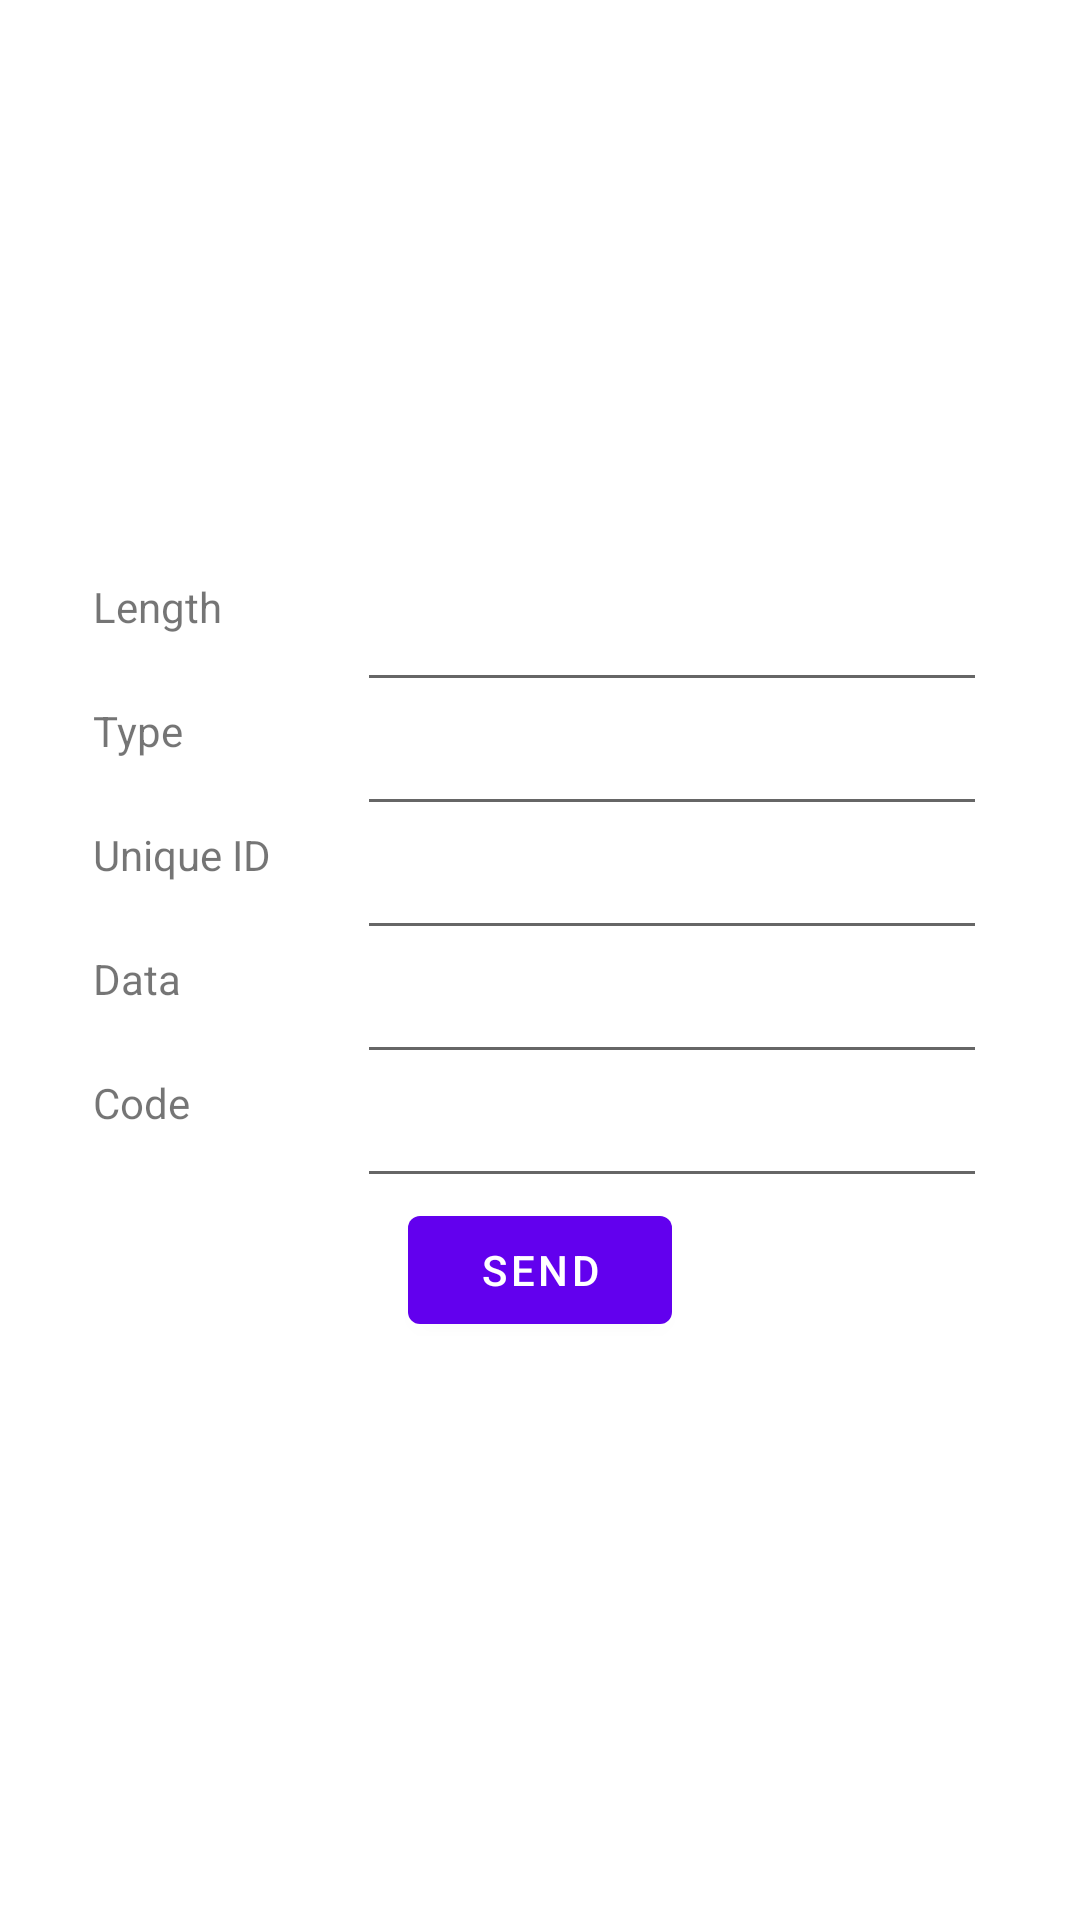

Reconstruct the res/layout file that produces this screen, plus the resources it refers to.
<!-- AndroidManifest.xml: application theme Theme.NetChat -->
<!-- res/layout/fragment_first.xml -->
<?xml version="1.0" encoding="utf-8"?>
<androidx.constraintlayout.widget.ConstraintLayout xmlns:android="http://schemas.android.com/apk/res/android"
    xmlns:app="http://schemas.android.com/apk/res-auto"
    xmlns:tools="http://schemas.android.com/tools"
    android:layout_width="match_parent"
    android:layout_height="match_parent"
    tools:context=".FirstFragment">

    <TableLayout
        android:layout_width="match_parent"
        android:layout_height="match_parent"
        android:gravity="center">

        <TableRow
            android:layout_width="match_parent"
            android:layout_height="50dp"
            android:gravity="center">

            <TextView
                android:id="@+id/textViewLength"
                android:layout_width="wrap_content"
                android:layout_height="match_parent"
                android:text="@string/length" />

            <EditText
                android:id="@+id/editTextLength"
                android:layout_width="wrap_content"
                android:layout_height="match_parent"
                android:ems="10"
                android:inputType="number"
                android:maxLength="4"
                tools:ignore="SpeakableTextPresentCheck" />
        </TableRow>

        <TableRow
            android:layout_width="match_parent"
            android:layout_height="50dp"
            android:gravity="center">

            <TextView
                android:id="@+id/textViewType"
                android:layout_width="wrap_content"
                android:layout_height="match_parent"
                android:text="@string/type" />

            <EditText
                android:id="@+id/editTextType"
                android:layout_width="wrap_content"
                android:layout_height="match_parent"
                android:ems="10"
                android:inputType="number"
                android:maxLength="3"
                tools:ignore="SpeakableTextPresentCheck" />
        </TableRow>

        <TableRow
            android:layout_width="match_parent"
            android:layout_height="50dp"
            android:gravity="center">

            <TextView
                android:id="@+id/textViewUniqueId"
                android:layout_width="wrap_content"
                android:layout_height="match_parent"
                android:text="@string/unique_id" />

            <EditText
                android:id="@+id/editTextUniqueId"
                android:layout_width="wrap_content"
                android:layout_height="match_parent"
                android:ems="10"
                android:inputType="number"
                android:maxLength="8"
                tools:ignore="SpeakableTextPresentCheck" />
        </TableRow>

        <TableRow
            android:layout_width="match_parent"
            android:layout_height="50dp"
            android:gravity="center">

            <TextView
                android:id="@+id/textViewData"
                android:layout_width="wrap_content"
                android:layout_height="match_parent"
                android:text="@string/data" />

            <EditText
                android:id="@+id/editTextData"
                android:layout_width="wrap_content"
                android:layout_height="match_parent"
                android:ems="10"
                android:inputType="text"
                android:maxLength="32"
                tools:ignore="SpeakableTextPresentCheck" />
        </TableRow>

        <TableRow
            android:layout_width="match_parent"
            android:layout_height="50dp"
            android:gravity="center">

            <TextView
                android:id="@+id/textViewCode"
                android:layout_width="wrap_content"
                android:layout_height="match_parent"
                android:text="@string/code" />

            <EditText
                android:id="@+id/editTextCode"
                android:layout_width="wrap_content"
                android:layout_height="match_parent"
                android:ems="10"
                android:inputType="number"
                android:maxLength="2"
                tools:ignore="SpeakableTextPresentCheck" />
        </TableRow>

        <TableRow
            android:layout_width="match_parent"
            android:layout_height="match_parent"
            android:gravity="center">

            <Button
                android:id="@+id/button_first"
                android:layout_width="wrap_content"
                android:layout_height="wrap_content"
                android:text="@string/send" />
        </TableRow>
    </TableLayout>

</androidx.constraintlayout.widget.ConstraintLayout>
<!-- resources referenced by this layout -->
<resources>
  <string name="code">Code</string>
  <string name="data">Data</string>
  <string name="length">Length</string>
  <string name="send">Send</string>
  <string name="type">Type</string>
  <string name="unique_id">Unique ID</string>
  <style name="Theme.NetChat" parent="Theme.MaterialComponents.DayNight.DarkActionBar">
          
          <item name="colorPrimary">@color/purple_500</item>
          <item name="colorPrimaryVariant">@color/purple_700</item>
          <item name="colorOnPrimary">@color/white</item>
          
          <item name="colorSecondary">@color/teal_200</item>
          <item name="colorSecondaryVariant">@color/teal_700</item>
          <item name="colorOnSecondary">@color/black</item>
          
          <item name="android:statusBarColor" tools:targetApi="l">?attr/colorPrimaryVariant</item>
          
      </style>
  <!-- not gathered from this repository: default colours our renderer supplied (Android Studio template values) -->
  <color name="purple_500">#FF6200EE</color>
  <color name="purple_700">#FF3700B3</color>
  <color name="teal_200">#FF03DAC5</color>
  <color name="teal_700">#FF018786</color>
  <color name="black">#FF000000</color>
  <color name="white">#FFFFFFFF</color>
</resources>
